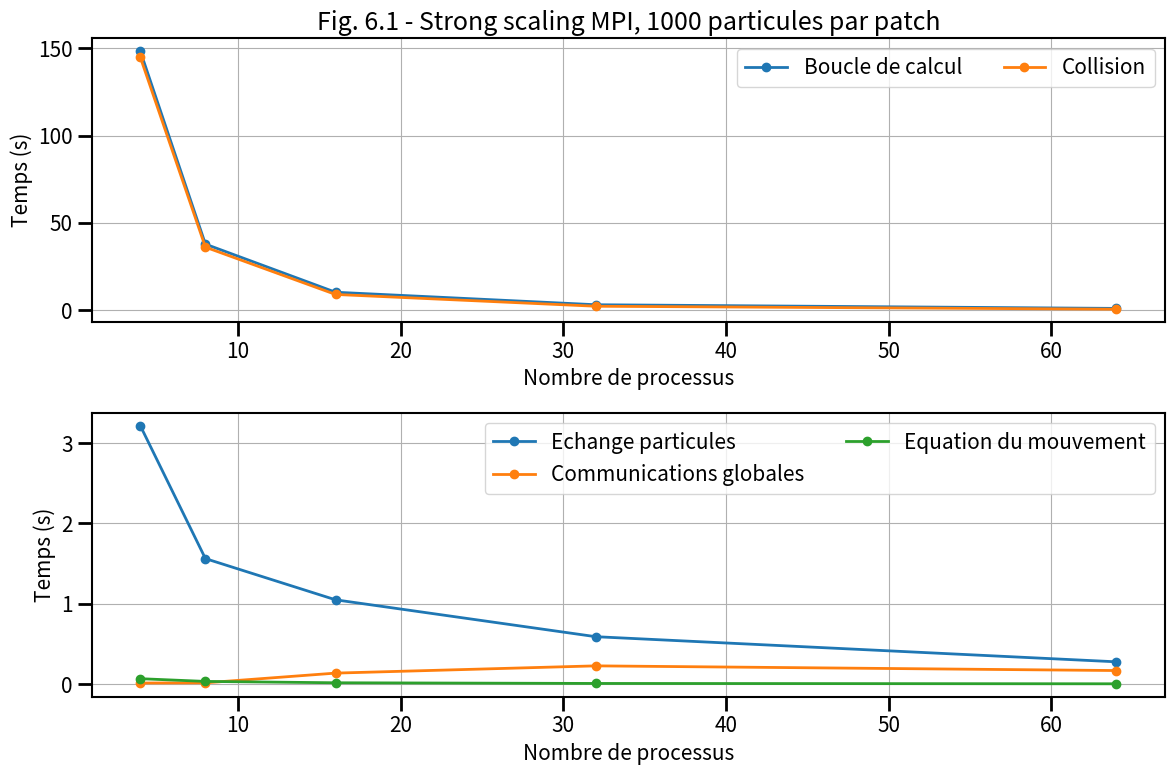

Here is the Python script that generated this plot: (Note: this script raises an exception after producing the figure.)
# ______________________________________________________________________________
#
# Script d'aide au trace du temps pour les etudes de scalabilite faible
# pour le programme MPI
#
# ______________________________________________________________________________

import numpy as np
from matplotlib import *
from matplotlib.pyplot import *

# ______________________________________________________________________________
# Les donnees

times = {}

# Nombre de processus
times["cores"]       = np.array([4,8,16,32,64])
# Temps dans la boucle en temps
times["loop"] = np.array([148.410497,37.865224,10.297101,3.131366,1.035853])
# Temps pour les collisions
times["collision"] = np.array([144.869179,36.129406,9.030512,2.272468,0.567437])
# Temps dans le pousseur
times["pusher"] = np.array([0.067916,0.034055,0.017134,0.008759,0.004411])
# Temps dans les echanges de particules
times["exchange"] = np.array([3.215714,1.562653,1.049943,0.590709,0.278090])
# Temps dans les communications globales
times["global"] = np.array([0.013876,0.016409,0.137428,0.227660, 0.169374])


# Calcul de l'efficacite pour une scalabilite faible
times["efficiency"] = times["loop"][0] * times["cores"][0] / (times["loop"][:] * times["cores"][:])

print(times["loop"][:] * times["cores"][:])

# ______________________________________________________________________________
# RCParams - pour ameliorer le rendu de la figure
# https://matplotlib.org/users/customizing.html

rcParams['figure.facecolor'] = 'w'
rcParams['font.size'] = 15
rcParams['xtick.labelsize'] = 15
rcParams['ytick.labelsize'] = 15
rcParams['axes.labelsize'] = 15

rcParams['xtick.major.size'] = 10
rcParams['ytick.major.size'] = 10

rcParams['xtick.minor.size'] = 5
rcParams['ytick.minor.size'] = 5

rcParams['axes.linewidth'] = 1.5

rcParams['xtick.major.width'] = 2
rcParams['ytick.major.width'] = 2

rcParams['xtick.minor.width'] = 1.5
rcParams['ytick.minor.width'] = 1.5

rcParams['axes.grid'] = True


# ______________________________________________________________________________
# Figure temps de simulation

fig0 = figure(figsize=(12, 8))
gs = GridSpec(2, 2)
ax0 = subplot(gs[0,:])
ax1 = subplot(gs[1,:])

ax0.plot(times["cores"],times["loop"],lw=2,label="Boucle de calcul",marker='o')
ax0.plot(times["cores"],times["collision"],lw=2,label="Collision",marker='o')
ax1.plot(times["cores"],times["exchange"],lw=2,label="Echange particules",marker='o')
ax1.plot(times["cores"],times["global"],lw=2,label="Communications globales",marker='o')
ax1.plot(times["cores"],times["pusher"],lw=2,label="Equation du mouvement",marker='o')

ax0.set_xlabel("Nombre de processus")
ax0.set_ylabel("Temps (s)")

ax1.set_xlabel("Nombre de processus")
ax1.set_ylabel("Temps (s)")

ax0.set_title("Fig. 6.1 - Strong scaling MPI, 1000 particules par patch")

#ax.set_yscale("log")

ax0.legend(loc="best",ncol=2)
ax1.legend(loc="best",ncol=2)

fig0.tight_layout()

fig0.savefig("../../../support/materiel/marble_mpi_strong_scaling_ppp1000_time.png")

# ______________________________________________________________________________
# Figure efficacite

fig1 = figure(figsize=(12, 6))
gs = GridSpec(2, 2)
ax = subplot(gs[:,:])

ax.plot(times["cores"],times["efficiency"],lw=2,marker='o',label="Simulation")

ax.plot([times["cores"].min(), times["cores"].max()],[1,1],lw=2,label="Scalabilite parfaite")

ax.set_title("Fig. 6.2 - Strong scaling MPI, 1000 particules par patch")

# ax.set_ylim([0.,1.1])

ax.set_xlabel("Nombre de processus")
ax.set_ylabel("Efficacite")

ax.legend(loc="best")

fig1.tight_layout()

fig1.savefig("../../../support/materiel/marble_mpi_strong_scaling_ppp1000_efficiency.png")

# ______________________________________________________________________________
# Figure Part MPI

fig2 = figure(figsize=(12, 6))
gs = GridSpec(2, 2)
ax = subplot(gs[:,:])

ax.plot(times["cores"],times["collision"]/times["loop"]*100.,lw=2,marker='o',color='C1',label='Collision')
ax.plot(times["cores"],times["exchange"]/times["loop"]*100.,lw=2,marker='o',color='C2',label='Echange particules')
ax.plot(times["cores"],times["global"]/times["loop"]*100.,lw=2,marker='o',color='C3',label='Communications globales')

ax.set_title("Fig. 6.3 - Strong scaling MPI, 1000 particules par patch")

ax.set_xlabel("Nombre de processus")
ax.set_ylabel("Part (%)")

ax.legend(loc="best")

fig2.tight_layout()

fig2.savefig("../../../support/materiel/marble_mpi_strong_scaling_ppp1000_part.png")

# _____________________________________________________________________________

show()
